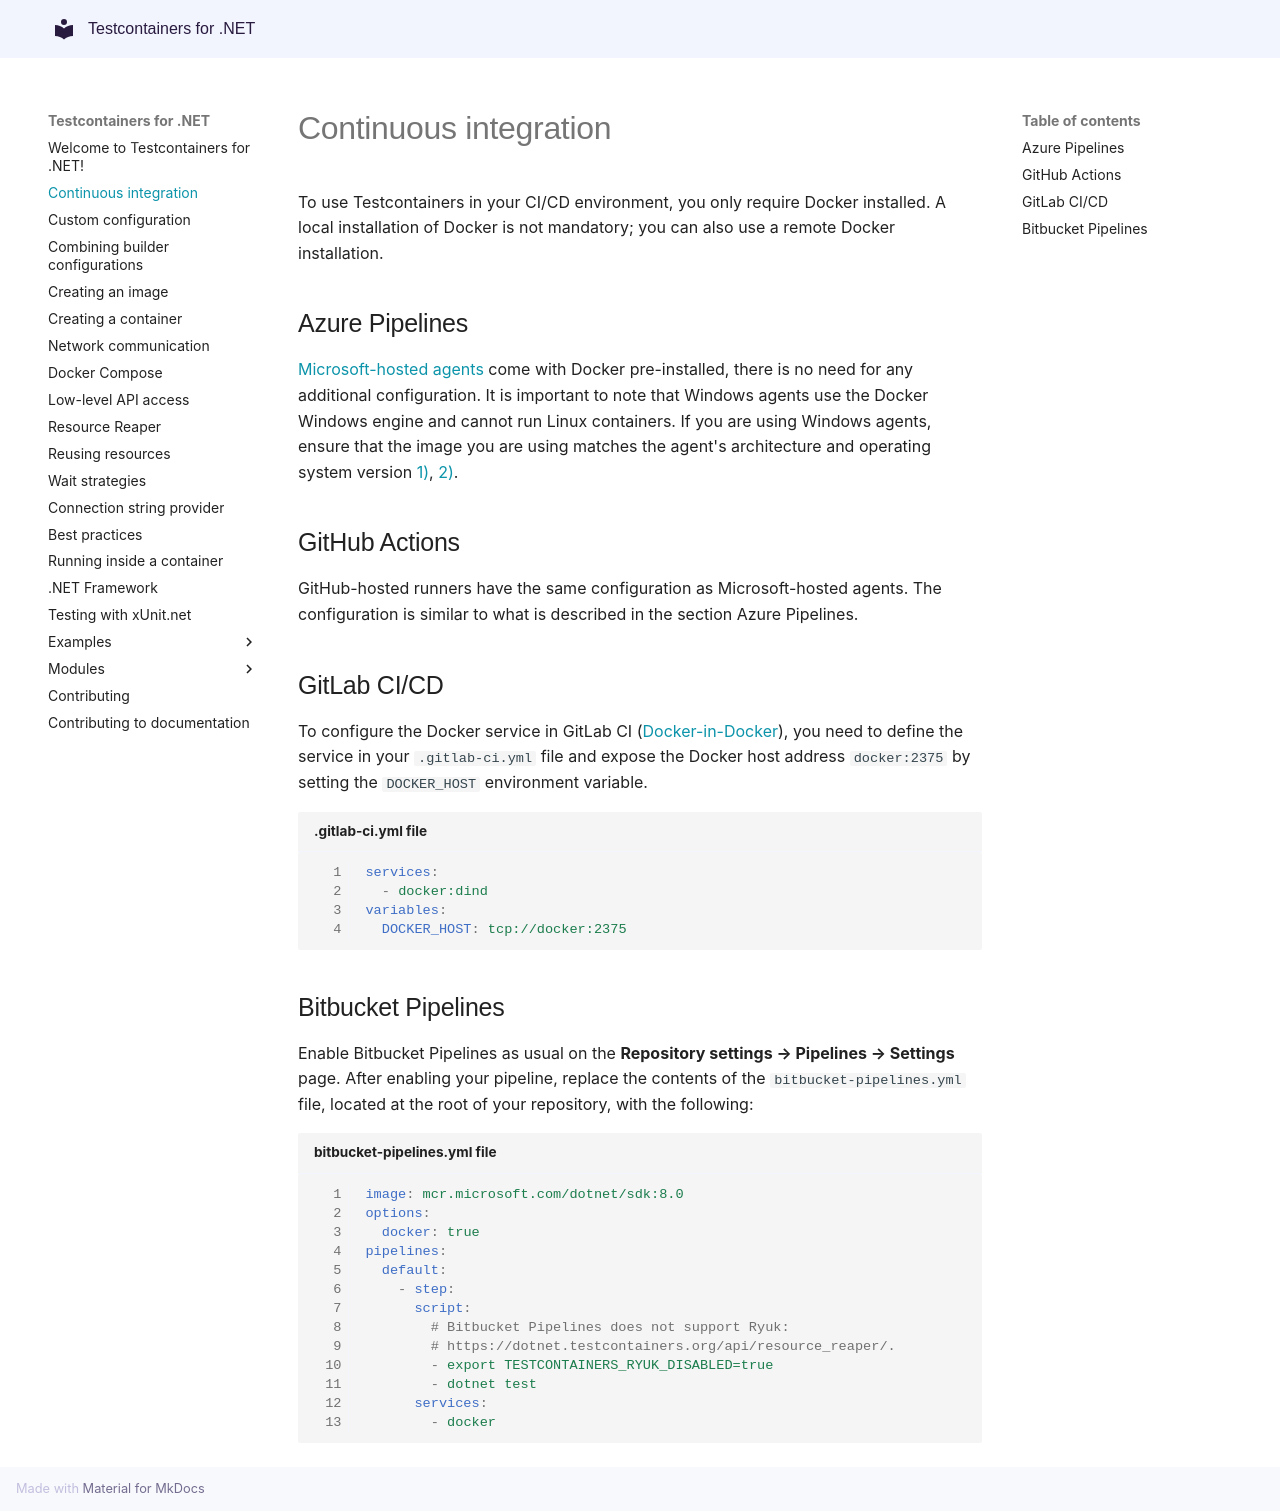

repository: testcontainers/testcontainers-dotnet · page: cicd/index.html · generator: mkdocs

# Continuous integration

To use Testcontainers in your CI/CD environment, you only require Docker installed. A local installation of Docker is not mandatory; you can also use a remote Docker installation.

## Azure Pipelines

[Microsoft-hosted agents](https://learn.microsoft.com/en-us/azure/devops/pipelines/agents/hosted?view=azure-devops) come with Docker pre-installed, there is no need for any additional configuration. It is important to note that Windows agents use the Docker Windows engine and cannot run Linux containers. If you are using Windows agents, ensure that the image you are using matches the agent's architecture and operating system version [1)](https://docs.docker.com/build/building/multi-platform/), [2)](https://learn.microsoft.com/en-us/virtualization/windowscontainers/deploy-containers/version-compatibility).

## GitHub Actions

GitHub-hosted runners have the same configuration as Microsoft-hosted agents. The configuration is similar to what is described in the section Azure Pipelines.

## GitLab CI/CD

To configure the Docker service in GitLab CI ([Docker-in-Docker](https://docs.gitlab.com/ee/ci/docker/using_docker_build.html#use-docker-in-docker)), you need to define the service in your `.gitlab-ci.yml` file and expose the Docker host address `docker:2375` by setting the `DOCKER_HOST` environment variable.

```yaml title=".gitlab-ci.yml file"
services:
  - docker:dind
variables:
  DOCKER_HOST: tcp://docker:2375
```

## Bitbucket Pipelines

Enable Bitbucket Pipelines as usual on the **Repository settings → Pipelines → Settings** page. After enabling your pipeline, replace the contents of the `bitbucket-pipelines.yml` file, located at the root of your repository, with the following:

```yaml title="bitbucket-pipelines.yml file"
image: mcr.microsoft.com/dotnet/sdk:8.0
options:
  docker: true
pipelines:
  default:
    - step:
      script:
        # Bitbucket Pipelines does not support Ryuk:
        # https://dotnet.testcontainers.org/api/resource_reaper/.
        - export TESTCONTAINERS_RYUK_DISABLED=true
        - dotnet test
      services:
        - docker
```
